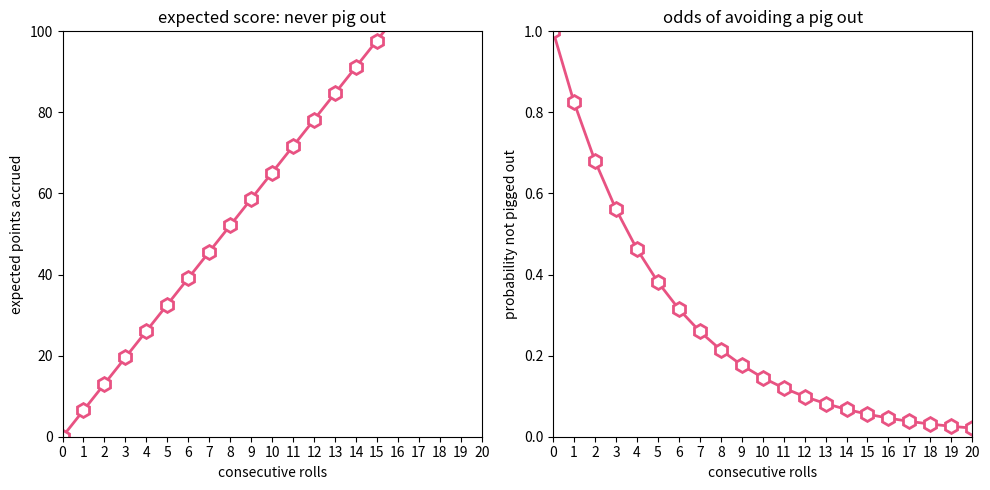
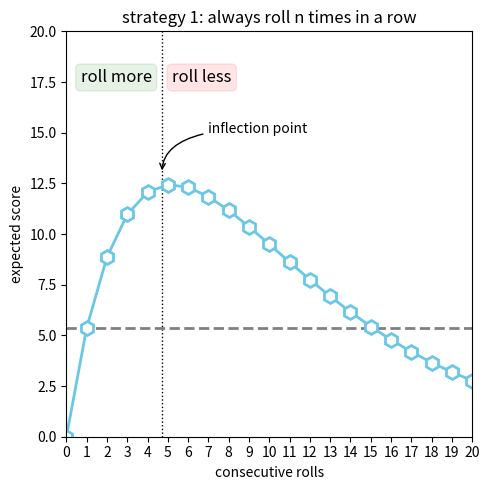
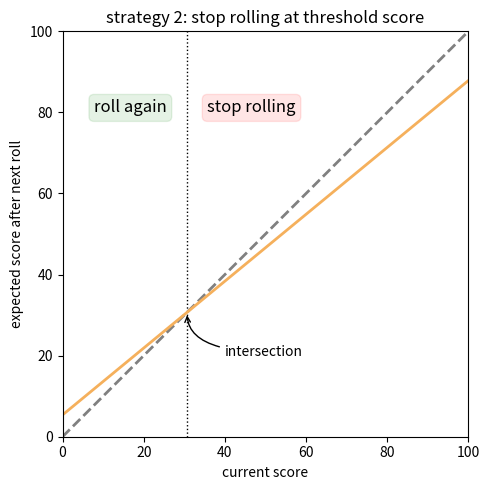
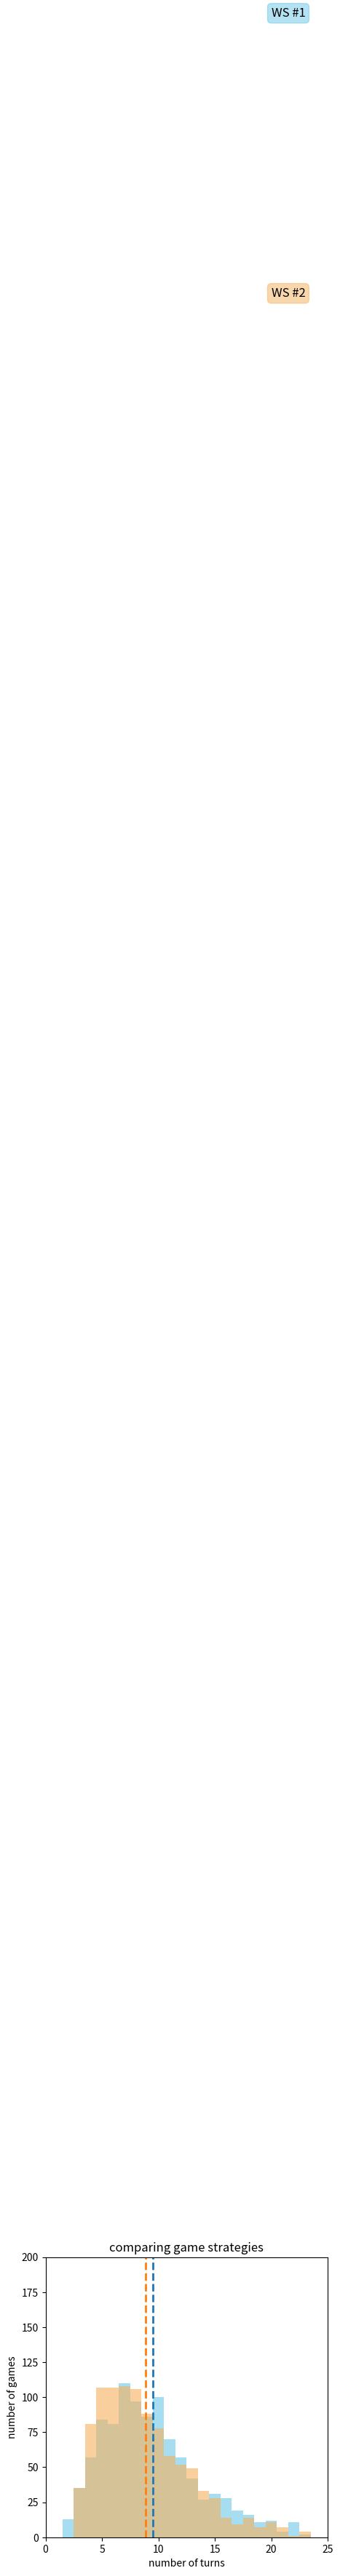

Write the Python code that produced these figures, in order.
################################################################################
#author: JER
#date of last modification: 201012
#summary of last modification: tweaked some of the figures to make them more informative

################################################################################
##### description #####
#this script determines the probability of scoring different points in each roll of the 'pass the pigs' game

################################################################################
##### import packages #####
import matplotlib.pyplot as plt
import numpy as np

################################################################################
##### decide whether or not to save the figure that this script produces #####
save_figs = 0
out_path_figs = '../../figures/exploratory_figures/'

################################################################################
##### set up dictionary with pig orientation probabilities #####
per_pig_per_roll_probs = {}
per_pig_per_roll_probs['spot_side_up'] = 0.240
per_pig_per_roll_probs['spot_side_down'] = 0.365
per_pig_per_roll_probs['trotter'] = 0.058
per_pig_per_roll_probs['razorback'] = 0.320
per_pig_per_roll_probs['snouter'] = 0.017
per_pig_per_roll_probs['leaning_jowler'] = 0.0
#per_pig_per_roll_probs['oinker'] = 0.0
#per_pig_per_roll_probs['piggy_back'] = 0.0
#print(sum(per_pig_per_roll_probs.values()))

P_pig_out = 2*( per_pig_per_roll_probs['spot_side_up'] * per_pig_per_roll_probs['spot_side_down'] ) #probability of 'pigging out' on one roll
P_not_pig_out = 1-P_pig_out #probability of not 'pigging out' on one roll
print('Pig out odds per role = {:0.3f}'.format( P_pig_out ) )

################################################################################
##### set up dictionary with pig orientation scores #####
per_roll_points = {}
per_roll_points['sider'] = 0.25
per_roll_points['pig_out'] = 0.0
per_roll_points['trotter'] = 5.0
per_roll_points['razorback'] = 5.0
per_roll_points['snouter'] = 10.0
per_roll_points['leaning_jowler'] = 15.0
#per_roll_points['oinker'] = 0.0
#per_roll_points['piggy_back'] = 0.0
per_roll_points['combo_multiplier'] = 2.0

################################################################################
##### use pig orientation probabilities and corresponding scores to determine the expected score for a single roll #####
one_roll_expected_score = 0
all_possible_scores_list = []
all_possible_score_probabilities_list = []
for pig_A in per_pig_per_roll_probs:
    if pig_A[0:9] == 'spot_side': #if pig A landed on its side
        pig_A_sider = True
    else:
        pig_A_sider = False

    for pig_B in per_pig_per_roll_probs:
        if pig_B[0:9] == 'spot_side': #if pig B landed on its side
            pig_B_sider = True
        else:
            pig_B_sider = False

        if pig_A_sider and pig_B_sider: #if both pigs landed on their sides
            if pig_A == pig_B: #pigs landed same side up
                roll_points = ( per_roll_points['sider'] + per_roll_points['sider'] ) * per_roll_points['combo_multiplier']
            else: #pigs landed with different sides up
                roll_points = per_roll_points['pig_out']

        elif pig_A_sider or pig_B_sider: #one pig landed on its side but the other did not
            if pig_A_sider: #pig A was on its side, so it contributes 0 points
                roll_points = per_roll_points[pig_B]
            else: #pig B was on its side, so it contributes 0 points
                roll_points = per_roll_points[pig_A]

        else: #neither pig landed on its side
            if pig_A == pig_B:
                roll_points = ( per_roll_points[pig_A] + per_roll_points[pig_B] ) * per_roll_points['combo_multiplier']
            else:
                roll_points = ( per_roll_points[pig_A] + per_roll_points[pig_B] )

        joint_prob = per_pig_per_roll_probs[pig_A] * per_pig_per_roll_probs[pig_B]
        one_roll_expected_score += roll_points * joint_prob
        all_possible_scores_list.append(roll_points)
        all_possible_score_probabilities_list.append(joint_prob)

################################################################################
##### determine the cumulative probabilities of scoring different amounts in a roll, excluding pig out #####
all_possible_scores_array = np.asarray( all_possible_scores_list ) #convert this list to a numpy array
all_possible_score_probabilities_array = np.asarray( all_possible_score_probabilities_list ) #convert this list to a numpy array
all_possible_score_cumulative_probabilities_array = np.cumsum(all_possible_score_probabilities_array)
#print(all_possible_scores_array)
#print(all_possible_score_cumulative_probabilities_array)

################################################################################
##### calculate the expected score for a single roll assuming the roll did not pig out #####
#this number is useful when evaluating rolling strategies
one_roll_expected_score_no_pig_out = one_roll_expected_score/P_not_pig_out

print( 'Expected score from one role (including pig out) = {:0.2f}'.format(one_roll_expected_score) )
print( 'Expected score from one role (assuming no pig out) = {:0.2f}'.format(one_roll_expected_score_no_pig_out) )

n_rolls = np.arange(0, 21)
P_no_pig_out_n_rolls = np.power(P_not_pig_out, n_rolls)
n_rolls_expected_score_no_pig_out = n_rolls * one_roll_expected_score_no_pig_out
#print( P_no_pig_out_n_rolls )

################################################################################
##### strategy 1: how many points can you expect by rolling for a set number of times each turn? #####
def strategy_1_score(num_rolls, expected_score_no_pig_out, prob_no_pig_out_one_roll):
    score = expected_score_no_pig_out * num_rolls * (prob_no_pig_out_one_roll**num_rolls)
    return score

strategy_1_scores_list = np.zeros(len(n_rolls))
i = 0
while i < len(n_rolls):
    strategy_1_scores_list[i] = strategy_1_score(n_rolls[i], one_roll_expected_score_no_pig_out, P_not_pig_out)
    i+=1
#print(strategy_1_scores_list)

strategy_1_target_rolls = P_not_pig_out / P_pig_out
strategy_1_avg_score = strategy_1_target_rolls * one_roll_expected_score_no_pig_out
print( '  strategy 1: stop rolling pigs after {:0.2f} rolls'.format(strategy_1_target_rolls) )
print( '  strategy 1: expect to score {:0.2f} points per turn, on average'.format(strategy_1_avg_score) )

################################################################################
##### strategy 2:  how many points can I expect by rolling until I get to a set score each turn? #####
#there is a lot of variability in the score I could get after one roll, so maybe rolling a set number of times is less ideal than rolling for a set score each time
def strategy_2_score(current_score, expected_score_no_pig_out, prob_no_pig_out_one_roll):
    score = (current_score + expected_score_no_pig_out) * prob_no_pig_out_one_roll
    return score
#print( strategy_2_score(25, one_roll_expected_score_no_pig_out, P_not_pig_out ) )

strategy_2_current_scores_list = np.arange(0, 101) #examples of the current score I could have while considering whether or not to roll again
strategy_2_expected_scores_list = np.zeros(len(strategy_2_current_scores_list))
i = 0
while i < len(strategy_2_current_scores_list):
    strategy_2_expected_scores_list[i] = strategy_2_score(strategy_2_current_scores_list[i], one_roll_expected_score_no_pig_out, P_not_pig_out)
    i+=1
#print(strategy_2_expected_scores_list)

strategy_2_target_score = (one_roll_expected_score_no_pig_out * P_not_pig_out) / P_pig_out
strategy_2_avg_rolls = strategy_2_target_score / one_roll_expected_score_no_pig_out
print( '  strategy 2: stop rolling pigs after obtaining a target score >= {:0.2f} points'.format(strategy_2_target_score) )
print( '  strategy 2: expect to roll {:0.2f} times, on average'.format(strategy_2_avg_rolls) )

################################################################################
##### function that implements strategy 1 for a single game #####
#EDIT THIS STRATEGY SO THAT A TURN STOPS AS SOON AS THE TARGET GAME SCORE IS REACHED?
def strategy_1_game_simulation(target_turn_rolls, target_game_score, compensate_target_rolls_decimal):
    game_score = 0
    total_turns_to_target_game_score = 0
    rolls_per_turn_list = []
    points_per_turn_list = []
    while game_score < target_game_score: #keep taking turns until you get to the target points for a game (usually 100)
        n_rolls_this_turn = 0 #have rolled 0 times so far this turn
        turn_score = 0 #no points yet for this turn
        pigged_out = False #have not pigged out yet this turn
        while (n_rolls_this_turn < target_turn_rolls) and (not pigged_out): #take one turn, which consists of several rolls
            roll_test_val = np.random.random() #generate a random cumulative probability
            roll_score = all_possible_scores_array[all_possible_score_cumulative_probabilities_array > roll_test_val][0] #determine the score for this roll
            if roll_score > 0: #did NOT pig out on this roll
                turn_score += roll_score #add the score from this roll to the total score for this turn
            else: #pigged out on this roll
                turn_score = 0 #lose all points for this turn
                pigged_out = True #no more rolls allowed for this turn
            n_rolls_this_turn+=1 #have rolled one more time now for this turn
        game_score+=turn_score #total game score increases by the score accrued during all of the rolls for each turn
        total_turns_to_target_game_score+=1 #keep track of the number of turns it took to reach the target points for the game. getting that points total more quickly than the opponents should increase your chances of winning
        rolls_per_turn_list.append( n_rolls_this_turn ) #keep track of the number of rolls that correspond to each turn
        points_per_turn_list.append( turn_score ) #keep track of the number of points that correspond to each turn
    return game_score, total_turns_to_target_game_score, rolls_per_turn_list, points_per_turn_list #return some useful parameters for downstream analysis

################################################################################
##### function that implements strategy 2 for a single game #####
#EDIT THIS STRATEGY SO THAT A TURN STOPS AS SOON AS THE TARGET GAME SCORE IS REACHED?
def strategy_2_game_simulation(target_turn_score, target_game_score):
    game_score = 0
    total_turns_to_target_game_score = 0
    rolls_per_turn_list = []
    points_per_turn_list = []
    while game_score < target_game_score: #keep taking turns until you get to the target points for a game (usually 100)
        n_rolls_this_turn = 0 #have rolled 0 times so far this turn
        turn_score = 0 #no points yet for this turn
        pigged_out = False #have not pigged out yet this turn
        while (turn_score < target_turn_score) and (not pigged_out): #take one turn, which consists of several rolls
            roll_test_val = np.random.random() #generate a random cumulative probability
            roll_score = all_possible_scores_array[all_possible_score_cumulative_probabilities_array > roll_test_val][0] #determine the score for this roll
            if roll_score > 0: #did NOT pig out on this roll
                turn_score += roll_score #add the score from this roll to the total score for this turn
            else: #pigged out on this roll
                turn_score = 0 #lose all points for this turn
                pigged_out = True #no more rolls allowed for this turn
            n_rolls_this_turn+=1 #have rolled one more time now for this turn
        game_score+=turn_score #total game score increases by the score accrued during all of the rolls for each turn
        total_turns_to_target_game_score+=1 #keep track of the number of turns it took to reach the target points for the game. getting that points total more quickly than the opponents should increase your chances of winning
        rolls_per_turn_list.append( n_rolls_this_turn ) #keep track of the number of rolls that correspond to each turn
        points_per_turn_list.append( turn_score ) #keep track of the number of points that correspond to each turn
    return game_score, total_turns_to_target_game_score, rolls_per_turn_list, points_per_turn_list #return some useful parameters for downstream analysis

################################################################################
##### simulate games to find out the number of turns required to get to 100 points for each strategy #####
#these strategies require the same number of rolls, on average
#is there a slight difference, based on the flexibility in score, that manifest in a significant advantage in performance for strategy 2 over the course of 1,000 games or so?
target_simulated_games = 1000
target_game_score = 100
n_turns_to_target_score_strat1 = np.empty(target_simulated_games) #initialize an array to record the number of turns it took to achieve the target game score with strategy 1
n_turns_to_target_score_strat2 = np.empty(target_simulated_games) #initialize an array to record the number of turns it took to achieve the target game score with strategy 2
n_simulated_games = 0
while n_simulated_games < target_simulated_games:
    outcome_strat_1 = strategy_1_game_simulation(strategy_1_target_rolls, target_game_score, False)
    outcome_strat_2 = strategy_2_game_simulation(strategy_2_target_score, target_game_score)
    n_turns_to_target_score_strat1[n_simulated_games] = outcome_strat_1[1]
    n_turns_to_target_score_strat2[n_simulated_games] = outcome_strat_2[1]
    n_simulated_games+=1
mean_turns_to_win_strategy_1 = np.mean(n_turns_to_target_score_strat1)
mean_turns_to_win_strategy_2 = np.mean(n_turns_to_target_score_strat2)
print( 'The mean number of turns required to achieve the target game score for WS1 is: {:0.2f}'.format( mean_turns_to_win_strategy_1 ) )
print( 'The mean number of turns required to achieve the target game score for WS2 is: {:0.2f}'.format( mean_turns_to_win_strategy_2 ) )

################################################################################
##### some color options #####
#blue color=(0.42, 0.78, 0.90)
#orange color=(0.96, 0.69, 0.36)
#yellow color=(0.98, 0.82, 0.33)
#hot pink color=(0.91, 0.32, 0.51)
#light pink color=(0.96, 0.76, 0.78)
################################################################################
##### common plot settings #####
common_line_plot_settings = dict( linewidth=2.0, marker='h', markerfacecolor=(1.0, 1.0, 1.0), markeredgewidth=2)
common_text_annotation_settings = dict( size=12, color='black' )

################################################################################
##### plot the number of points a player can expect by stringing together successive rolls without pigging out #####
fig_01 = plt.figure(figsize=(10,5))
grid_01 = plt.GridSpec(2,2)
axes_01 = []
axes_01.append( fig_01.add_subplot(grid_01[:, 0]) )
axes_01.append( fig_01.add_subplot(grid_01[:, 1]) )

axes_01[0].set_title('expected score: never pig out')
axes_01[0].set_xlabel('consecutive rolls')
axes_01[0].set_ylabel('expected points accrued')
axes_01[0].set_xlim(0, len(n_rolls)-1)
axes_01[0].set_ylim(0, 100)
axes_01[0].set_xticks( n_rolls )
axes_01[0].plot( n_rolls, n_rolls_expected_score_no_pig_out, color=(0.91, 0.32, 0.51), **common_line_plot_settings, markersize=10 )

axes_01[1].set_title('odds of avoiding a pig out')
axes_01[1].set_xlabel('consecutive rolls')
axes_01[1].set_ylabel('probability not pigged out')
axes_01[1].set_xlim(0, len(n_rolls)-1)
axes_01[1].set_ylim(0, 1)
axes_01[1].set_xticks( n_rolls )
axes_01[1].plot( n_rolls, P_no_pig_out_n_rolls, color=(0.91, 0.32, 0.51), **common_line_plot_settings, markersize=10 )

fig_01.tight_layout()

if save_figs: #save the figure if you like
    figure_01_name = 'expected_score__and_pig_out_odds_by_roll.pdf'
    plt.savefig( out_path_figs + figure_01_name, dpi=150, format=None, transparent=True ) #facecolor='w', edgecolor='w')
    print( 'Saved figure ' + figure_01_name )
'''
################################################################################
##### plot the probability of not pigging out for n successive rolls in a row #####
fig_02 = plt.figure(figsize=(5,5))
grid_02 = plt.GridSpec(3,3)
axes_02 = []
axes_02.append( fig_02.add_subplot(grid_02[:, :]) )

axes_02[0].set_title('probability of stringing together rolls without pigging out')
axes_02[0].set_xlabel('consecutive rolls')
axes_02[0].set_ylabel('probability we have not pigged out yet')
axes_02[0].set_xlim(0, len(n_rolls)-1)
axes_02[0].set_ylim(0, 1)
axes_02[0].set_xticks( n_rolls )
axes_02[0].plot( n_rolls, P_no_pig_out_n_rolls, color=(0.91, 0.32, 0.51), **common_line_plot_settings, markersize=10 )

fig_02.tight_layout()

if save_figs: #save the figure if you like
    figure_02_name = 'probability_not_pigged_out_by_roll.pdf'
    plt.savefig( out_path_figs + figure_02_name, dpi=150, format=None, transparent=True ) #facecolor='w', edgecolor='w')
    print( 'Saved figure ' + figure_02_name )
'''
################################################################################
##### plot the score a player can expect from implementing strategy #1 using different set numbers of rolls #####
fig_03 = plt.figure(figsize=(5,5))
grid_03 = plt.GridSpec(3,3)
axes_03 = []
axes_03.append( fig_03.add_subplot(grid_03[:, :]) )

axes_03[0].set_title('strategy 1: always roll n times in a row')
axes_03[0].set_xlabel('consecutive rolls')
axes_03[0].set_ylabel('expected score')
axes_03[0].set_xlim(0, len(n_rolls)-1)
axes_03[0].set_ylim(0, 20)
axes_03[0].set_xticks( n_rolls )
axes_03[0].plot( [strategy_1_target_rolls, strategy_1_target_rolls], [0, 20], ':', color=(0,0,0), linewidth=1.0 )
axes_03[0].plot( [0, len(n_rolls)-1], [one_roll_expected_score, one_roll_expected_score], '--', color=(0.50, 0.50, 0.50), linewidth=2.0 )
axes_03[0].plot( n_rolls, strategy_1_scores_list, color=(0.42, 0.78, 0.90), **common_line_plot_settings, markersize=10 )
axes_03[0].annotate('inflection point', xy=(strategy_1_target_rolls, 13), xytext=(7, 15), arrowprops=dict(arrowstyle="->", connectionstyle="angle3,angleA=0,angleB=-90") )

axes_03[0].text( strategy_1_target_rolls - 0.5, 17.5, 'roll more', ha='right', **common_text_annotation_settings, bbox=dict(boxstyle='round', facecolor='green', edgecolor='green', alpha=0.1) )
axes_03[0].text( strategy_1_target_rolls + 0.5, 17.5, 'roll less', ha='left', **common_text_annotation_settings, bbox=dict(boxstyle='round', facecolor='red', edgecolor='red', alpha=0.1) )

fig_03.tight_layout()

if save_figs: #save the figure if you like
    figure_03_name = 'game_strategy_1_expected_outcome.pdf'
    plt.savefig( out_path_figs + figure_03_name, dpi=150, format=None, transparent=True ) #facecolor='w', edgecolor='w')
    print( 'Saved figure ' + figure_03_name )

################################################################################
##### plot the score a player can expect from implementing strategy #2 when they have different current scores #####
fig_04 = plt.figure(figsize=(5,5))
grid_04 = plt.GridSpec(3,3)
axes_04 = []
axes_04.append( fig_04.add_subplot(grid_04[:, :]) )

axes_04[0].set_title('strategy 2: stop rolling at threshold score')
axes_04[0].set_xlabel('current score')
axes_04[0].set_ylabel('expected score after next roll')
axes_04[0].set_xlim(0, 100)
axes_04[0].set_ylim(0, 100)
axes_04[0].plot( [strategy_2_target_score, strategy_2_target_score], [0, 100], ':', color=(0,0,0), linewidth=1.0 )
axes_04[0].plot( strategy_2_current_scores_list, strategy_2_current_scores_list, '--', color=(0.50, 0.50, 0.50), linewidth=2.0 )
axes_04[0].plot( strategy_2_current_scores_list, strategy_2_expected_scores_list, color=(0.96, 0.69, 0.36), **common_line_plot_settings, markersize=0 )
axes_04[0].annotate('intersection', xy=(30.67, 30.67), xytext=(40, 20), arrowprops=dict(arrowstyle="->", connectionstyle="angle3,angleA=0,angleB=-90") )

axes_04[0].text( strategy_2_target_score - 5, 80, 'roll again', ha='right', **common_text_annotation_settings, bbox=dict(boxstyle='round', facecolor='green', edgecolor='green', alpha=0.1) )
axes_04[0].text( strategy_2_target_score + 5, 80, 'stop rolling', ha='left', **common_text_annotation_settings, bbox=dict(boxstyle='round', facecolor='red', edgecolor='red', alpha=0.1) )

fig_04.tight_layout()

if save_figs: #save the figure if you like
    figure_04_name = 'game_strategy_2_expected_outcome.pdf'
    plt.savefig( out_path_figs + figure_04_name, dpi=150, format=None, transparent=True ) #facecolor='w', edgecolor='w')
    print( 'Saved figure ' + figure_04_name )

################################################################################
##### plot a comparison of the two game strategies #####
turns_to_target_score_bin_settings = range(0,25)
turns_to_target_score_bin_settings = [edge - 0.5 for edge in turns_to_target_score_bin_settings ] #slide the edges back by 0.5 so that bins are centered on integer values
turns_to_target_hist_settings = dict(density=False, bins=turns_to_target_score_bin_settings, histtype='stepfilled', alpha=0.6 )

#two histograms. show the distribution of the number of turns required to score 100 points using each strategy
fig_05 = plt.figure(figsize=(5,5))
grid_05 = plt.GridSpec(3,3)
axes_05 = []
axes_05.append( fig_05.add_subplot(grid_05[:, :]) )

axes_05[0].set_title('comparing game strategies')
axes_05[0].set_xlabel('number of turns')
axes_05[0].set_ylabel('number of games')
axes_05[0].set_xlim(0,25)
axes_05[0].set_ylim(0,target_simulated_games/5)

axes_05[0].hist( n_turns_to_target_score_strat1, **turns_to_target_hist_settings, color=(0.42, 0.78, 0.90) )
axes_05[0].hist( n_turns_to_target_score_strat2, **turns_to_target_hist_settings, color=(0.96, 0.69, 0.36) )

axes_05[0].plot( [mean_turns_to_win_strategy_1, mean_turns_to_win_strategy_1], [0, target_simulated_games/5], '--', linewidth=2.0 )
axes_05[0].plot( [mean_turns_to_win_strategy_2, mean_turns_to_win_strategy_2], [0, target_simulated_games/5], '--', linewidth=2.0 )

axes_05[0].text( 20, 1800, 'WS #1', ha='left', **common_text_annotation_settings, bbox=dict(boxstyle='round', facecolor=(0.42, 0.78, 0.90), edgecolor=(0.42, 0.78, 0.90), alpha=0.5) )
axes_05[0].text( 20, 1600, 'WS #2', ha='left', **common_text_annotation_settings, bbox=dict(boxstyle='round', facecolor=(0.96, 0.69, 0.36), edgecolor=(0.96, 0.69, 0.36), alpha=0.5) )

fig_05.tight_layout()

if save_figs: #save the figure if you like
    figure_05_name = 'game_strategy_turns_to_target_histograms.pdf'
    plt.savefig( out_path_figs + figure_05_name, dpi=150, format=None, transparent=True ) #facecolor='w', edgecolor='w')
    print( 'Saved figure ' + figure_05_name )

################################################################################
##### show plots #####
plt.show()
